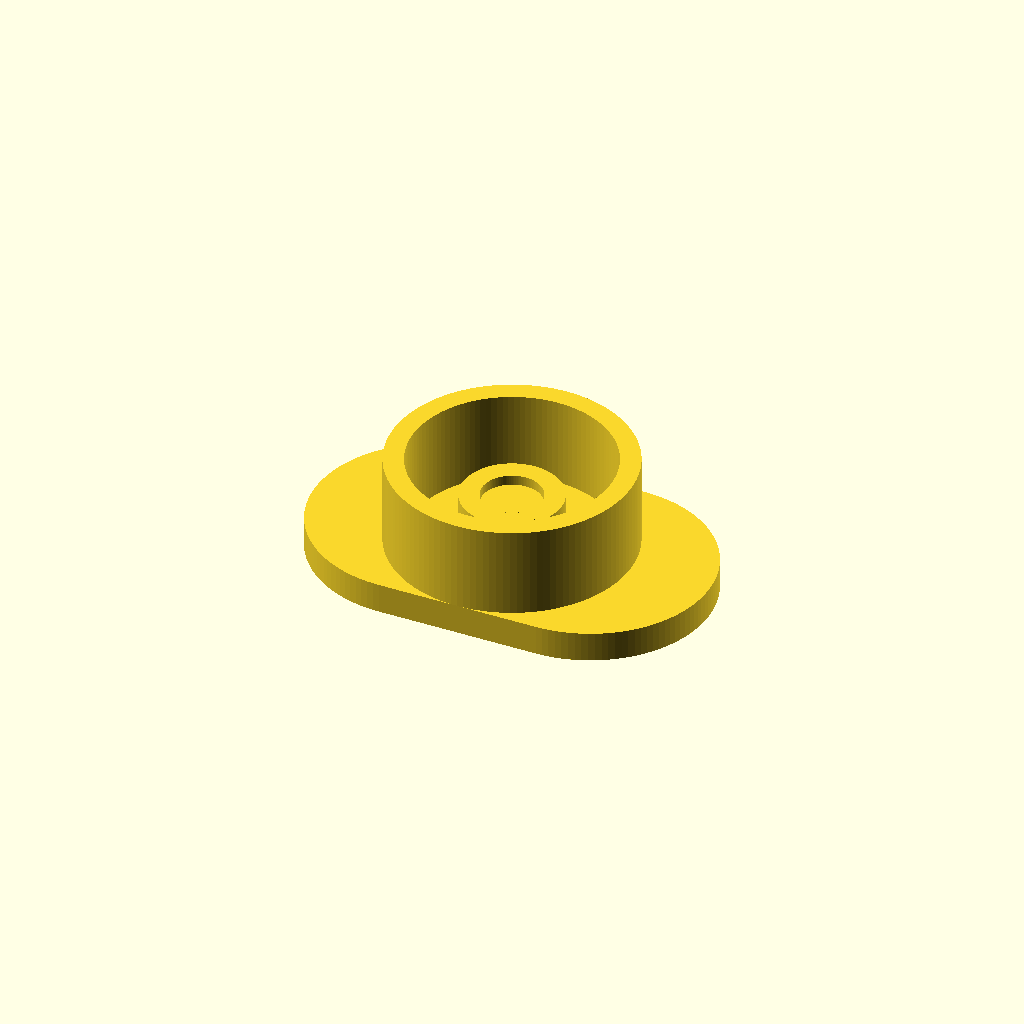
Cell 1: rendered with the file's own defaults.
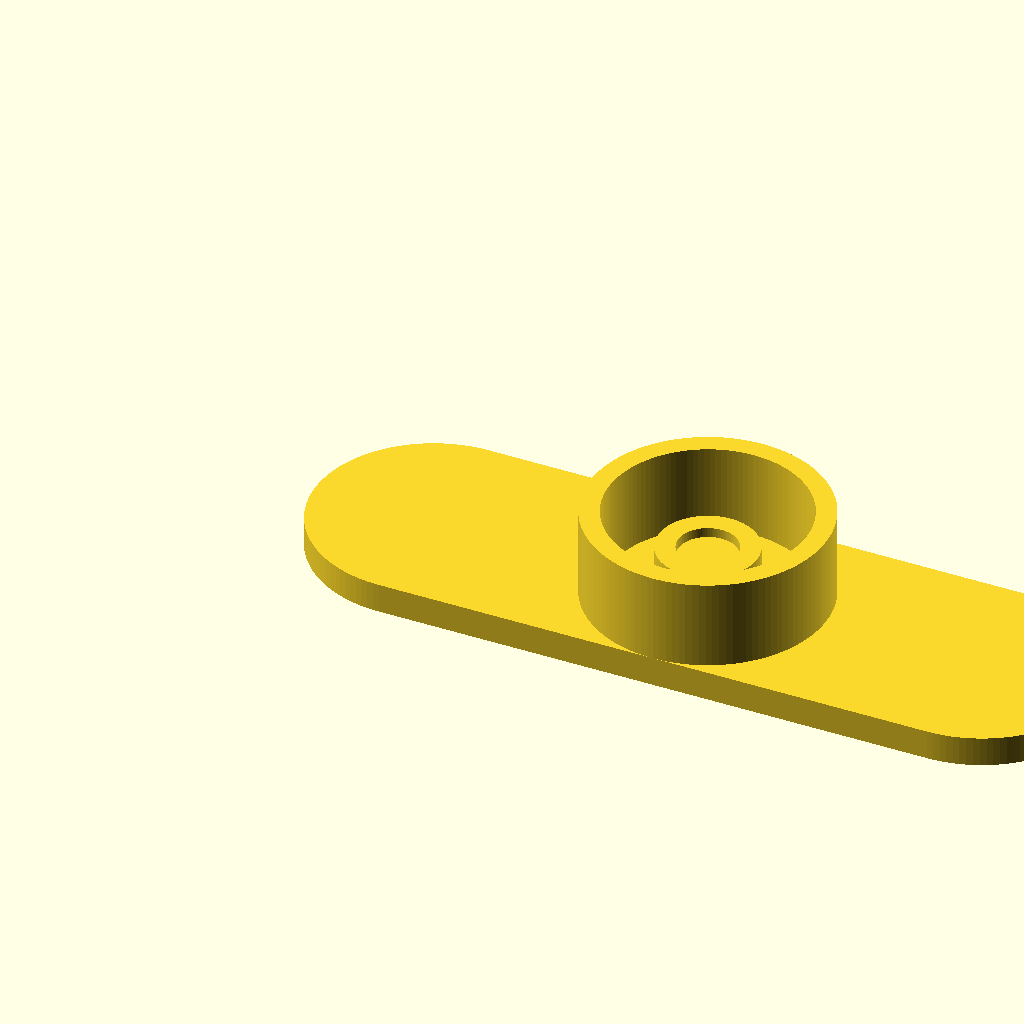
Cell 2: the same model with base_length = 1.5.
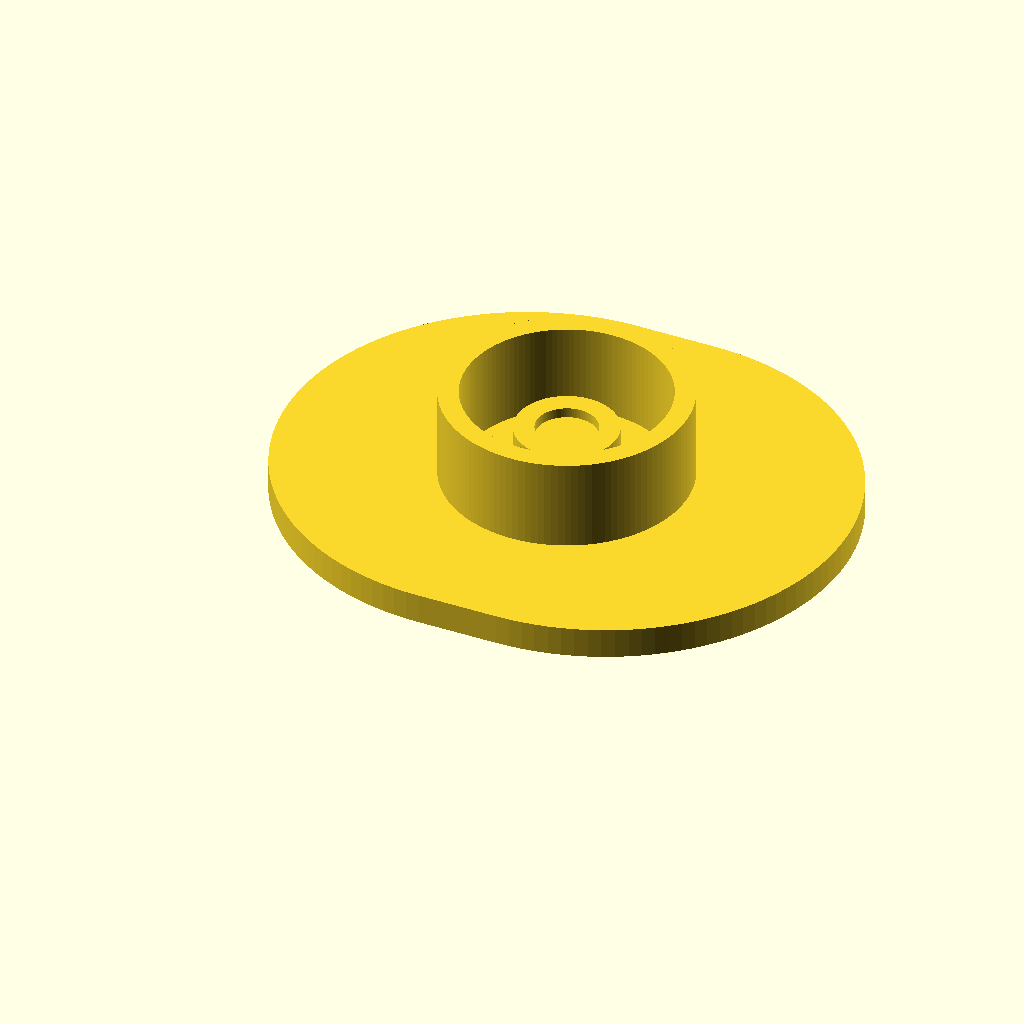
Cell 3: base_width = 0.9 (everything else at default).
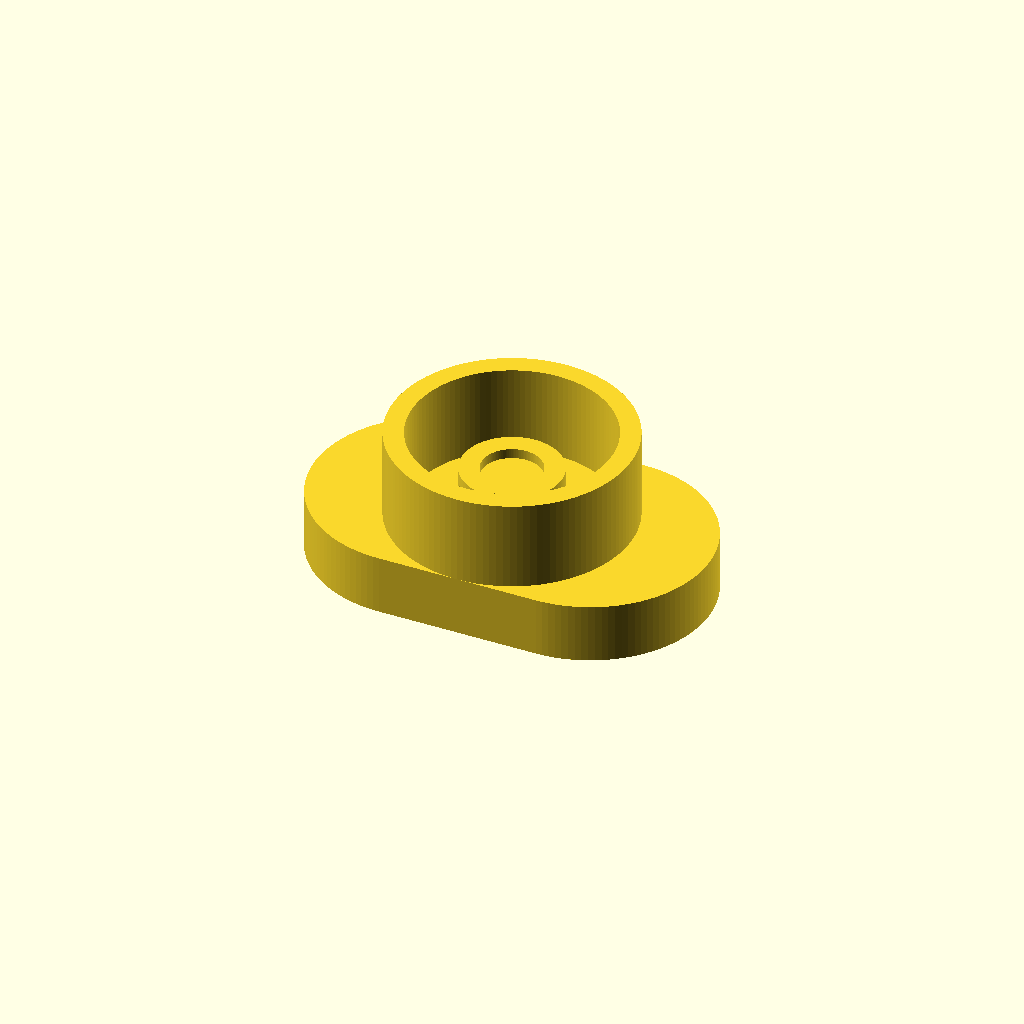
Cell 4 — base_height set to 0.1125, the other parameters unchanged.
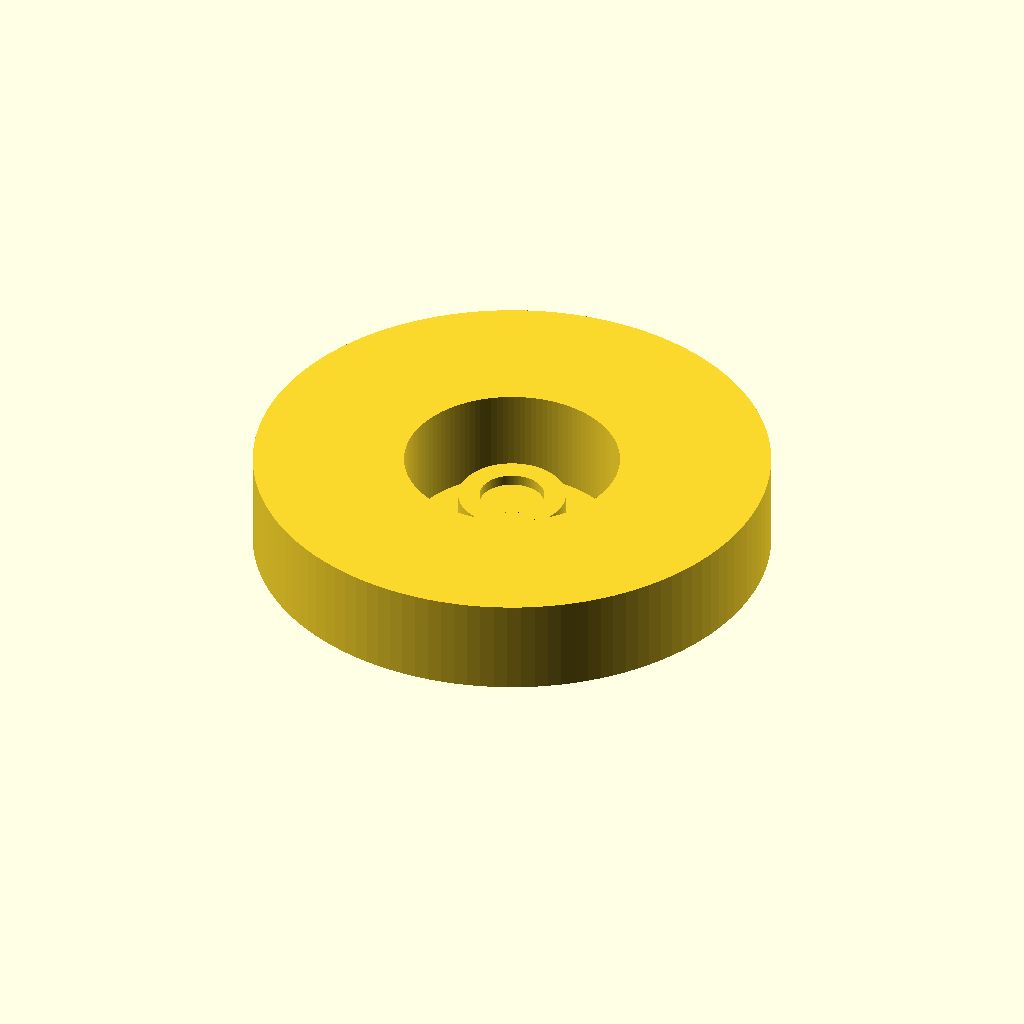
Cell 5: the same model with collar_or = 0.45.
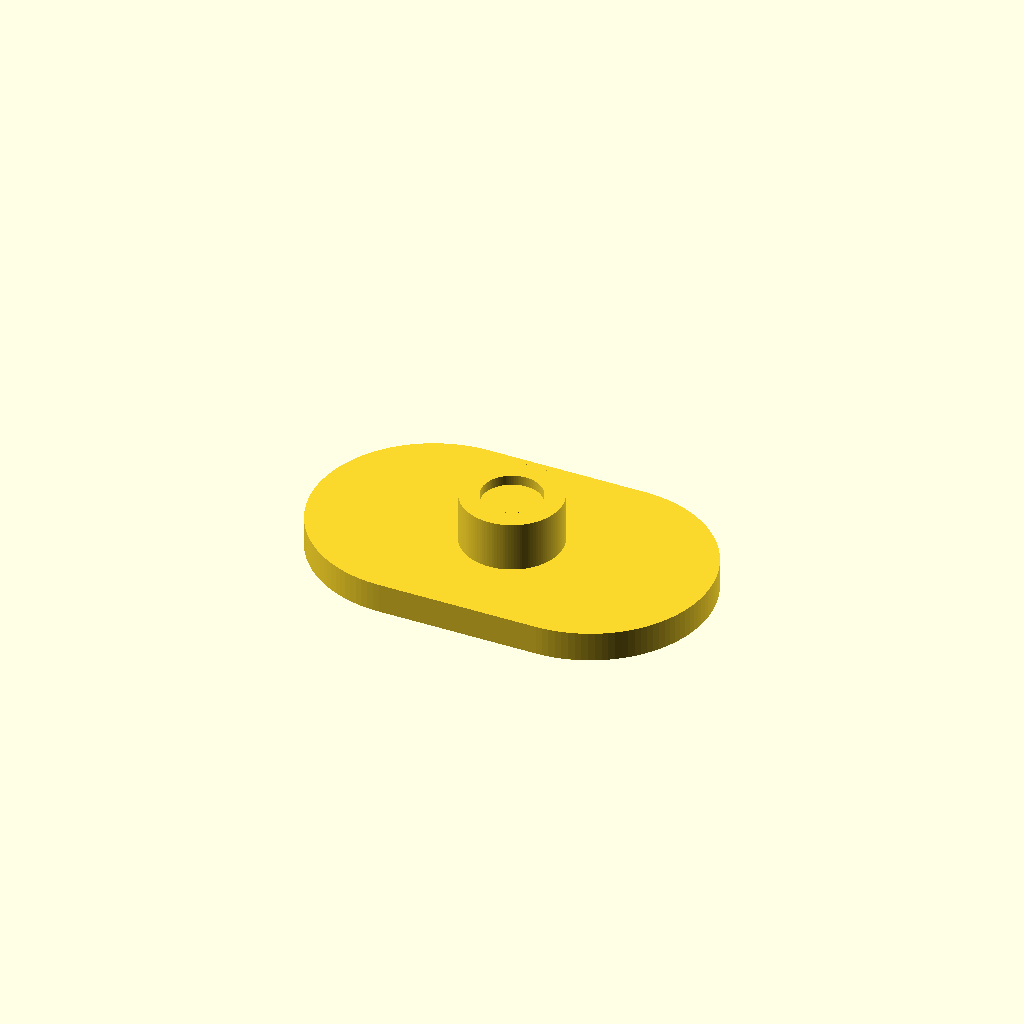
Cell 6: collar_ir = 0.375 (everything else at default).
One fixed orthographic camera (rotation 55°, 0°, 25°; colour scheme Cornfield) for every cell.
The OpenSCAD source (projects/p3d-bench/demo/runs/text2cad_0013_00135378_parametric_openscad_claude-reason/generated.scad):
// ===== Parameters =====
base_length      = 0.75;     // X dimension of slot base
base_width       = 0.45;     // Y dimension of slot base
base_height      = 0.05625;  // Slot base thickness (shoulder datum at top)

// Common central axis (slot is rounded with radius = base_width/2)
cx = base_length/2;          // 0.375
cy = base_width/2;           // 0.225

// Outer annular collar
collar_or        = 0.225;
collar_ir        = 0.1875;
collar_h         = 0.1687;

// Middle annular section
mid_or           = 0.0937;
mid_ir           = 0.0562;
mid_h            = 0.0937;

// Inner solid cylinder
inner_r          = 0.0562;
inner_h          = 0.075;

$fn = 120;

// ===== Modules =====

// Rounded slot base footprint (2D)
module slot_profile(L, W) {
    hull() {
        translate([ W/2,        W/2, 0]) circle(r = W/2);
        translate([ L - W/2,    W/2, 0]) circle(r = W/2);
    }
}

// Slot base solid
module slot_base() {
    linear_extrude(height = base_height)
        slot_profile(base_length, base_width);
}

// Annular ring extruded to a given height
module ring(or, ir, h) {
    linear_extrude(height = h)
        difference() {
            circle(r = or);
            circle(r = ir);
        }
}

// ===== Assembly =====

union() {
    // Step 1: Rounded slot-like base
    slot_base();

    // Step 2: Outer annular collar (OR 0.225, IR 0.1875), reaches 0.1687 from shoulder
    translate([cx, cy, base_height])
        ring(collar_or, collar_ir, collar_h);

    // Step 3: Middle annular section (OR 0.0937, IR 0.0562), reaches 0.0937 from shoulder
    translate([cx, cy, base_height])
        ring(mid_or, mid_ir, mid_h);

    // Step 4: Inner solid cylinder (R 0.0562), reaches 0.075 from shoulder
    translate([cx, cy, base_height])
        cylinder(h = inner_h, r = inner_r);
}
Customizer parameters (derived from the source; name, type, default, range or options):
base_length: number, default 0.75
base_width: number, default 0.45
base_height: number, default 0.05625
collar_or: number, default 0.225
collar_ir: number, default 0.1875
collar_h: number, default 0.1687
mid_or: number, default 0.0937
mid_ir: number, default 0.0562
mid_h: number, default 0.0937
inner_r: number, default 0.0562
inner_h: number, default 0.075
